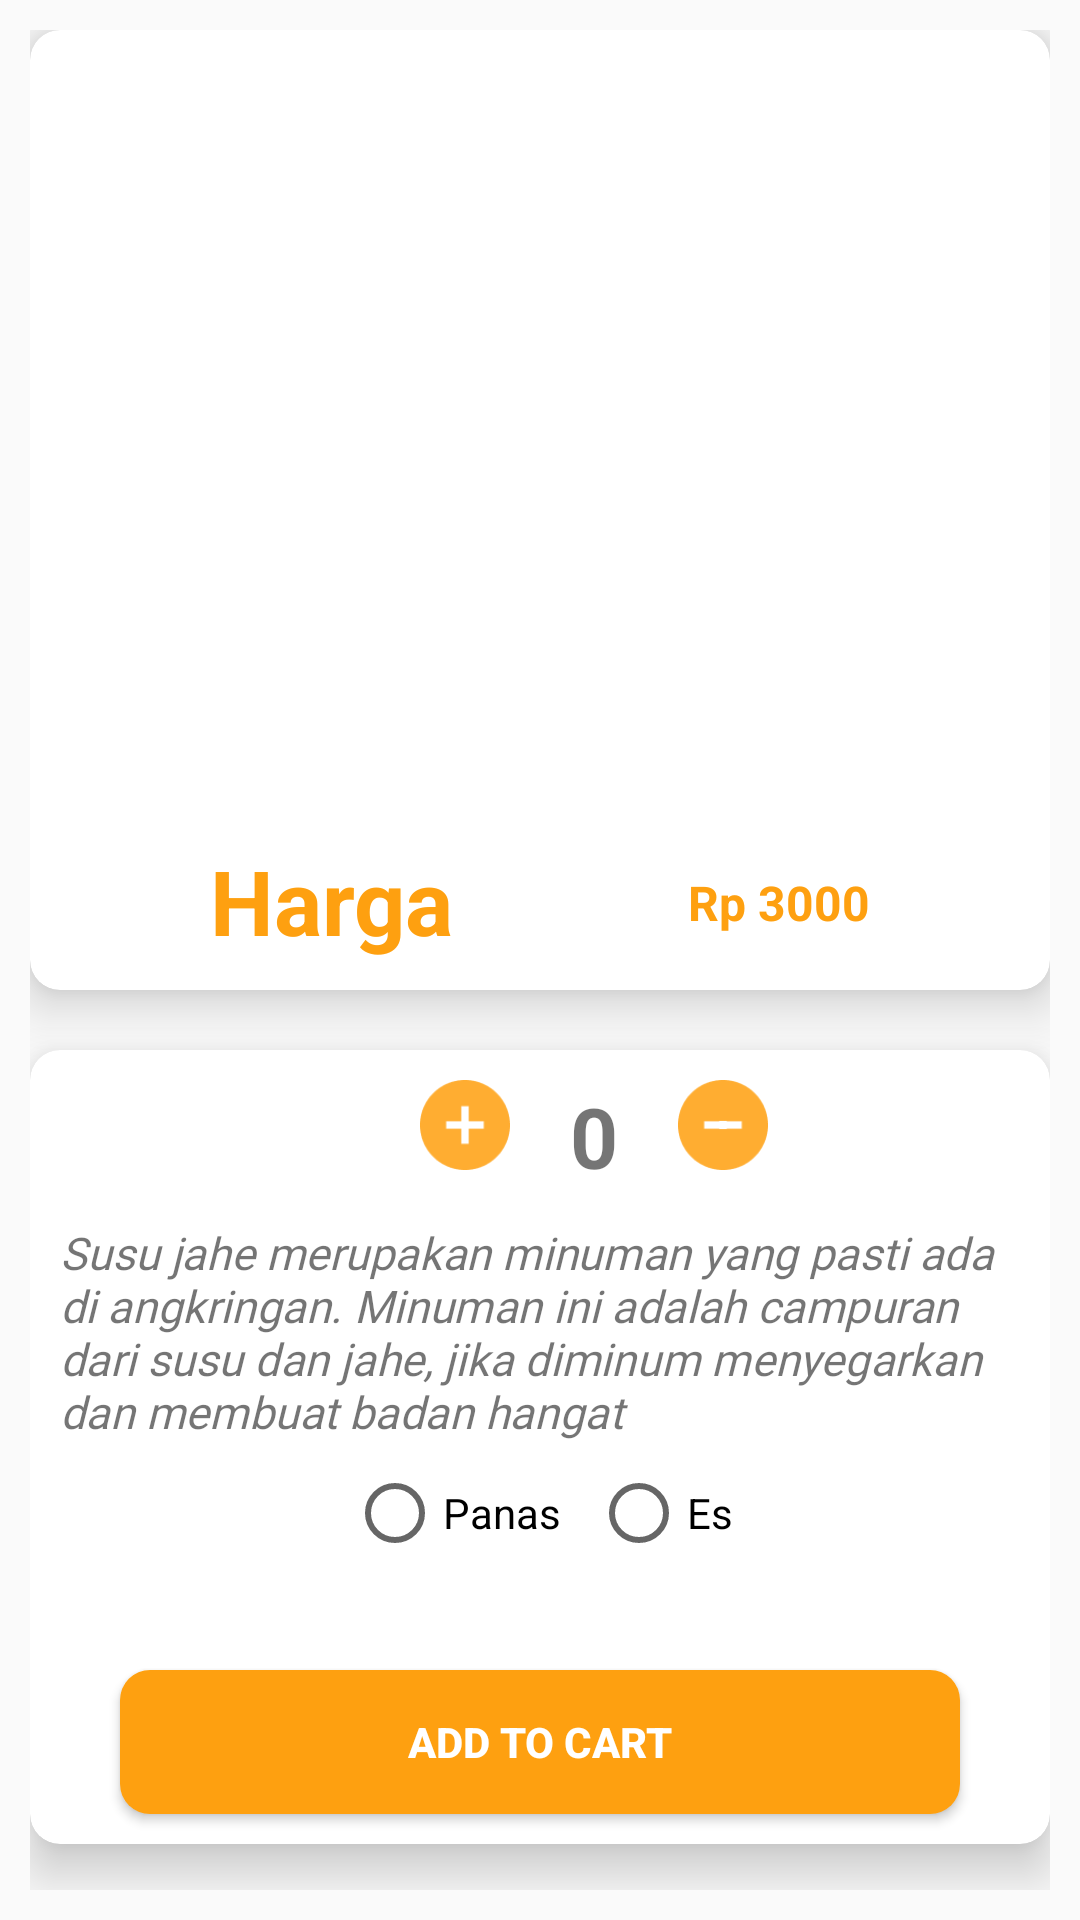

Produce the Android XML layout that renders to this screen, including the resource entries it uses.
<!-- AndroidManifest.xml: application theme Theme.AngkringanMobile -->
<!-- res/layout/infosusujahe.xml -->
<?xml version="1.0" encoding="utf-8"?>
<RelativeLayout xmlns:android="http://schemas.android.com/apk/res/android"
    xmlns:app="http://schemas.android.com/apk/res-auto"
    xmlns:tools="http://schemas.android.com/tools"
    android:layout_width="match_parent"
    android:layout_height="match_parent"
    android:padding="10dp"
    tools:context=".InfoActivity">

    <androidx.cardview.widget.CardView
        android:layout_width="370dp"
        android:id="@+id/firstCardView"
        android:layout_height="320dp"
        app:cardCornerRadius="10dp"
        app:cardElevation="10dp"
        android:layout_centerHorizontal="true">

        <RelativeLayout
            android:layout_width="match_parent"
            android:layout_marginTop="10dp"
            android:layout_height="match_parent">

            <ImageView
                android:id="@+id/imageViewInfo"
                android:layout_width="250dp"
                android:layout_height="250dp"
                android:layout_centerHorizontal="true"
                android:src="@drawable/cartsusujahe" />

            <TextView
                android:id="@+id/NasiKucingnama"
                android:layout_width="wrap_content"
                android:layout_height="wrap_content"
                android:layout_below="@+id/imageViewInfo"
                android:layout_marginStart="60dp"
                android:layout_marginLeft="10dp"
                android:layout_marginTop="10dp"
                android:layout_marginEnd="10dp"
                android:layout_marginRight="10dp"
                android:layout_marginBottom="10dp"
                android:text="Harga"
                android:textColor="@color/purple_700"
                android:textSize="30sp"
                android:textStyle="bold" />

            <TextView
                android:id="@+id/NasiKucingHarga"
                android:layout_width="wrap_content"
                android:layout_height="wrap_content"
                android:layout_below="@+id/imageViewInfo"
                android:layout_alignRight="@+id/NasiKucingnama"
                android:layout_alignParentEnd="true"
                android:layout_alignParentRight="true"
                android:layout_marginTop="20dp"
                android:layout_marginRight="60dp"
                android:text="Rp 3000"
                android:textColor="@color/purple_700"
                android:textSize="16sp"
                android:textStyle="bold" />

        </RelativeLayout>



    </androidx.cardview.widget.CardView>

    <androidx.cardview.widget.CardView
        android:layout_width="match_parent"
        android:layout_height="wrap_content"
        app:cardCornerRadius="10dp"
        app:cardElevation="10dp"
        android:id="@+id/secondCardView"
        android:layout_centerHorizontal="true"
        android:layout_marginTop="20dp"
        android:layout_below="@+id/firstCardView">

        <RelativeLayout
            android:layout_width="match_parent"
            android:layout_height="wrap_content"
            android:layout_marginTop="10dp">

            <ImageButton
                android:id="@+id/addquantity"
                android:layout_width="30dp"
                android:layout_height="30dp"
                android:layout_marginLeft="130dp"

                android:background="@drawable/plus1" />

            <TextView
                android:id="@+id/quantity"
                android:layout_width="wrap_content"
                android:layout_height="wrap_content"
                android:layout_marginLeft="20dp"
                android:layout_marginRight="20dp"
                android:layout_toRightOf="@+id/addquantity"
                android:text="0"
                android:textSize="28sp"
                android:textStyle="bold" />


            <ImageButton
                android:id="@+id/subquantity"
                android:layout_width="30dp"
                android:layout_height="30dp"
                android:layout_marginBottom="10dp"
                android:layout_toRightOf="@+id/quantity"
                android:background="@drawable/minus1" />




            <TextView
                android:id="@+id/descriptioninfo"
                android:layout_width="wrap_content"
                android:layout_height="wrap_content"
                android:layout_below="@+id/quantity"
                android:layout_marginStart="10dp"
                android:layout_marginLeft="10dp"
                android:layout_marginTop="10dp"
                android:layout_marginEnd="10dp"
                android:layout_marginRight="10dp"
                android:layout_marginBottom="10dp"
                android:fontFamily="@font/montbold"
                android:text="@string/susujahe"
                android:textSize="15sp"
                android:textStyle="italic" />


            <Button
                android:id="@+id/addtocart"
                android:layout_width="match_parent"
                android:layout_height="wrap_content"
                android:layout_below="@+id/descriptioninfo"
                android:layout_marginLeft="30dp"
                android:layout_marginTop="66dp"
                android:layout_marginRight="30dp"
                android:layout_marginBottom="10dp"
                android:background="@drawable/loginsatu"
                android:text="Add to cart"
                android:textColor="@android:color/white"
                android:textStyle="bold" />

            <RadioGroup
                android:layout_width="wrap_content"
                android:layout_height="wrap_content"
                android:orientation="horizontal"
                android:layout_centerHorizontal="true"
                android:layout_marginBottom="-30dp"
                android:id="@+id/radioGroup"
                android:layout_above="@id/addtocart">


                <RadioButton
                    android:layout_width="wrap_content"
                    android:layout_height="wrap_content"
                    android:text="Panas"
                    android:layout_marginRight="10dp"
                    android:id="@+id/hotradioButton"/>

                <RadioButton
                    android:layout_width="wrap_content"
                    android:layout_height="wrap_content"
                    android:text="Es"
                    android:id="@+id/coldRadioButton"/>

            </RadioGroup>


        </RelativeLayout>






    </androidx.cardview.widget.CardView>


</RelativeLayout>
<!-- resources referenced by this layout -->
<resources>
  <color name="purple_700">#FEA010</color>
  <!-- drawable loginsatu (drawable) -->
  <?xml version="1.0" encoding="utf-8"?>
  <shape xmlns:android="http://schemas.android.com/apk/res/android">
      <solid
          android:color="#FEA010"/>
      <corners
          android:radius="10dp"/>
  </shape>
  <!-- drawable minus1: png bitmap (drawable-v24, 1485 bytes) -->
  <!-- drawable plus1: png bitmap (drawable, 1569 bytes) -->
  <string name="susujahe">Susu jahe merupakan minuman yang pasti ada di angkringan. Minuman ini adalah campuran dari susu dan jahe, jika diminum menyegarkan dan membuat badan hangat</string>
  <style name="Theme.AngkringanMobile" parent="Theme.AppCompat.Light.DarkActionBar">
          
          <item name="colorPrimary">@color/purple_500</item>
          <item name="colorPrimaryVariant">@color/purple_700</item>
          <item name="colorOnPrimary">@color/white</item>
          
          <item name="colorSecondary">@color/teal_200</item>
          <item name="colorSecondaryVariant">@color/teal_700</item>
          <item name="colorOnSecondary">@color/black</item>
          
          <item name="android:statusBarColor" tools:targetApi="l">?attr/colorPrimaryVariant</item>
          
      </style>
  <color name="purple_500">#FEA010</color>
  <color name="white">#FFFFFFFF</color>
  <color name="teal_200">#FF03DAC5</color>
  <color name="teal_700">#FF018786</color>
  <color name="black">#FF000000</color>
</resources>
